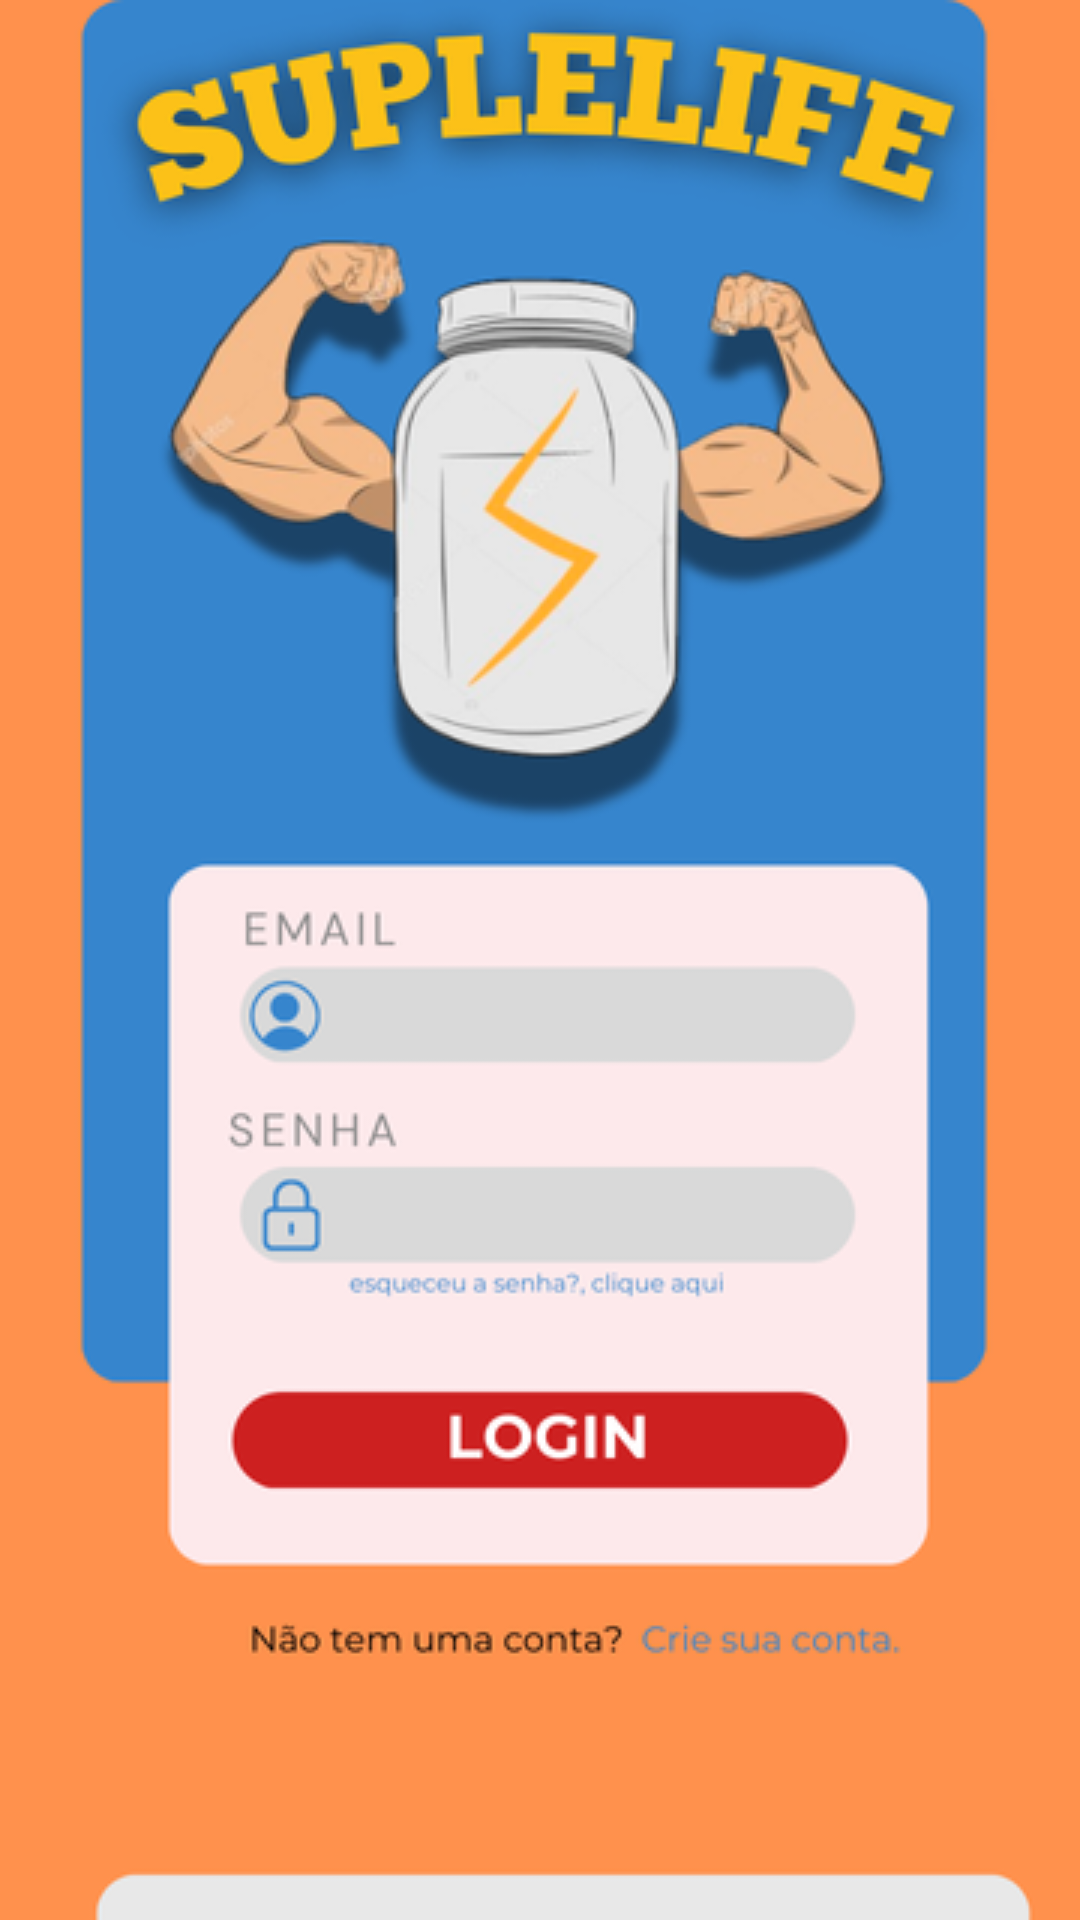

Layout XML and referenced resources for this Android screen:
<!-- AndroidManifest.xml: application theme Theme.ComercioR -->
<!-- res/layout/activity_main.xml -->
<?xml version="1.0" encoding="utf-8"?>
<androidx.constraintlayout.widget.ConstraintLayout xmlns:android="http://schemas.android.com/apk/res/android"
    xmlns:app="http://schemas.android.com/apk/res-auto"
    xmlns:tools="http://schemas.android.com/tools"
    android:layout_width="match_parent"
    android:layout_height="match_parent"
    android:background="@drawable/telalogin"
    tools:context=".MainActivity">

    <EditText
        android:id="@+id/login"
        android:layout_width="0dp"
        android:layout_height="0dp"
        android:layout_marginTop="401dp"
        android:layout_marginBottom="40dp"
        android:ems="10"
        android:inputType="text"
        android:textSize="12sp"
        app:layout_constraintBottom_toTopOf="@+id/senha"
        app:layout_constraintEnd_toEndOf="@+id/senha"
        app:layout_constraintStart_toStartOf="@+id/senha"
        app:layout_constraintTop_toTopOf="parent" />

    <EditText
        android:id="@+id/senha"
        android:layout_width="171dp"
        android:layout_height="0dp"
        android:ems="10"
        android:inputType="textPassword"
        android:textSize="12sp"
        app:layout_constraintBottom_toTopOf="@+id/textView8"
        app:layout_constraintStart_toStartOf="@+id/textView8"
        app:layout_constraintTop_toBottomOf="@+id/login" />

    <TextView
        android:id="@+id/textView"
        android:layout_width="240dp"
        android:layout_height="0dp"
        android:layout_marginBottom="46dp"
        android:onClick="logar"
        app:layout_constraintBottom_toTopOf="@+id/textView2"
        app:layout_constraintEnd_toEndOf="parent"
        app:layout_constraintStart_toStartOf="parent"
        app:layout_constraintTop_toBottomOf="@+id/textView8" />

    <TextView
        android:id="@+id/textView2"
        android:layout_width="115dp"
        android:layout_height="0dp"
        android:layout_marginEnd="57dp"
        android:layout_marginBottom="90dp"
        android:onClick="telaCadastro"
        app:layout_constraintBottom_toBottomOf="parent"
        app:layout_constraintEnd_toEndOf="parent"
        app:layout_constraintTop_toBottomOf="@+id/textView" />

    <TextView
        android:id="@+id/textView8"
        android:layout_width="0dp"
        android:layout_height="0dp"
        android:layout_marginStart="44dp"
        android:layout_marginEnd="44dp"
        android:layout_marginBottom="9dp"
        android:onClick="recuperarsenha"
        app:layout_constraintBottom_toTopOf="@+id/textView"
        app:layout_constraintEnd_toEndOf="@+id/textView"
        app:layout_constraintStart_toStartOf="@+id/textView"
        app:layout_constraintTop_toBottomOf="@+id/senha" />

    <androidx.constraintlayout.widget.Group
        android:id="@+id/group"
        android:layout_width="wrap_content"
        android:layout_height="wrap_content"
        app:constraint_referenced_ids="login"
        app:layout_constraintBottom_toTopOf="parent"
        app:layout_constraintEnd_toStartOf="parent"
        app:layout_constraintStart_toStartOf="parent"
        app:layout_constraintTop_toTopOf="parent" />

    <androidx.constraintlayout.widget.Group
        android:id="@+id/group3"
        android:layout_width="wrap_content"
        android:layout_height="wrap_content"
        app:constraint_referenced_ids="login"
        app:layout_constraintBottom_toTopOf="parent"
        app:layout_constraintEnd_toStartOf="parent"
        app:layout_constraintStart_toStartOf="parent"
        app:layout_constraintTop_toTopOf="parent" />

    <androidx.constraintlayout.widget.Guideline
        android:id="@+id/guideline2"
        android:layout_width="wrap_content"
        android:layout_height="wrap_content"
        android:orientation="horizontal"
        app:layout_constraintGuide_begin="20dp" />

</androidx.constraintlayout.widget.ConstraintLayout>
<!-- resources referenced by this layout -->
<resources>
  <!-- drawable telalogin: png bitmap (drawable, 94052 bytes) -->
  <style name="Theme.ComercioR" parent="Base.Theme.ComercioR" />
  <style name="Base.Theme.ComercioR" parent="Theme.Material3.DayNight.NoActionBar">
          
          
      </style>
</resources>
